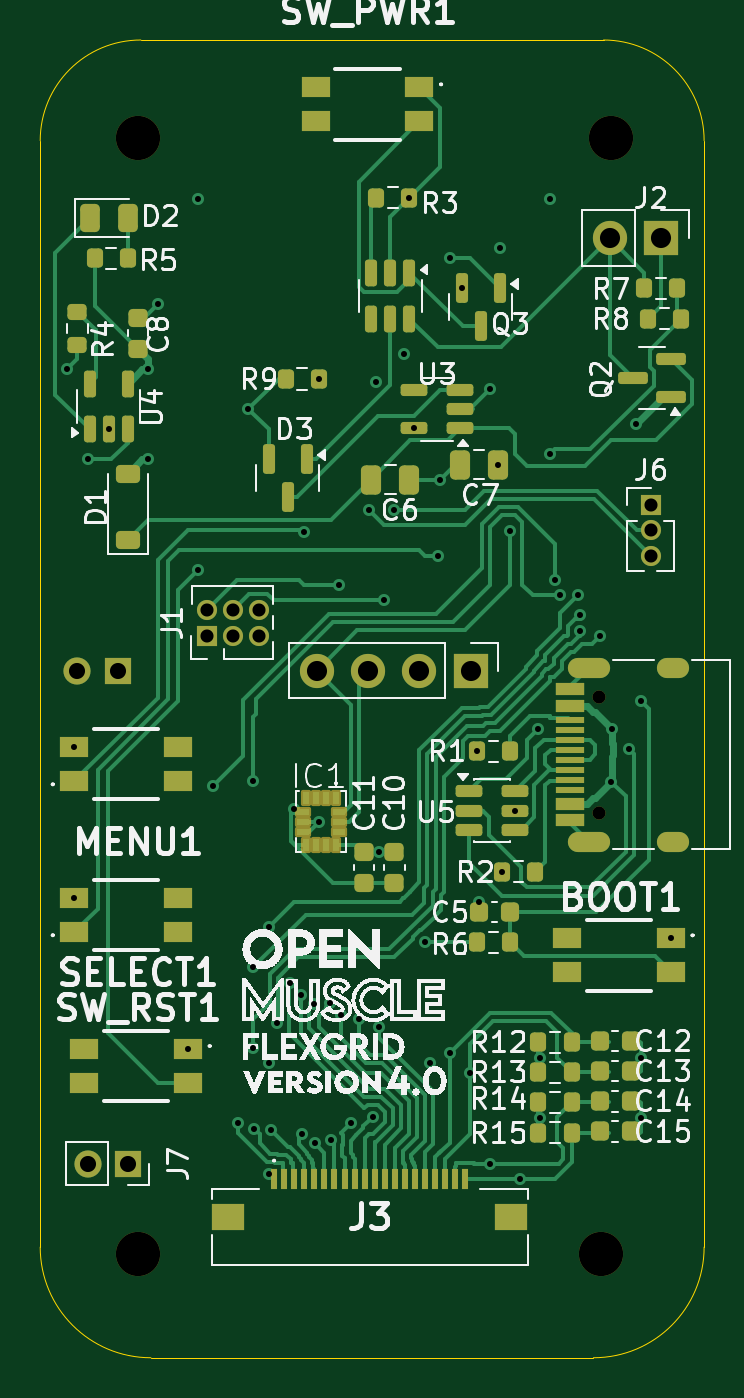
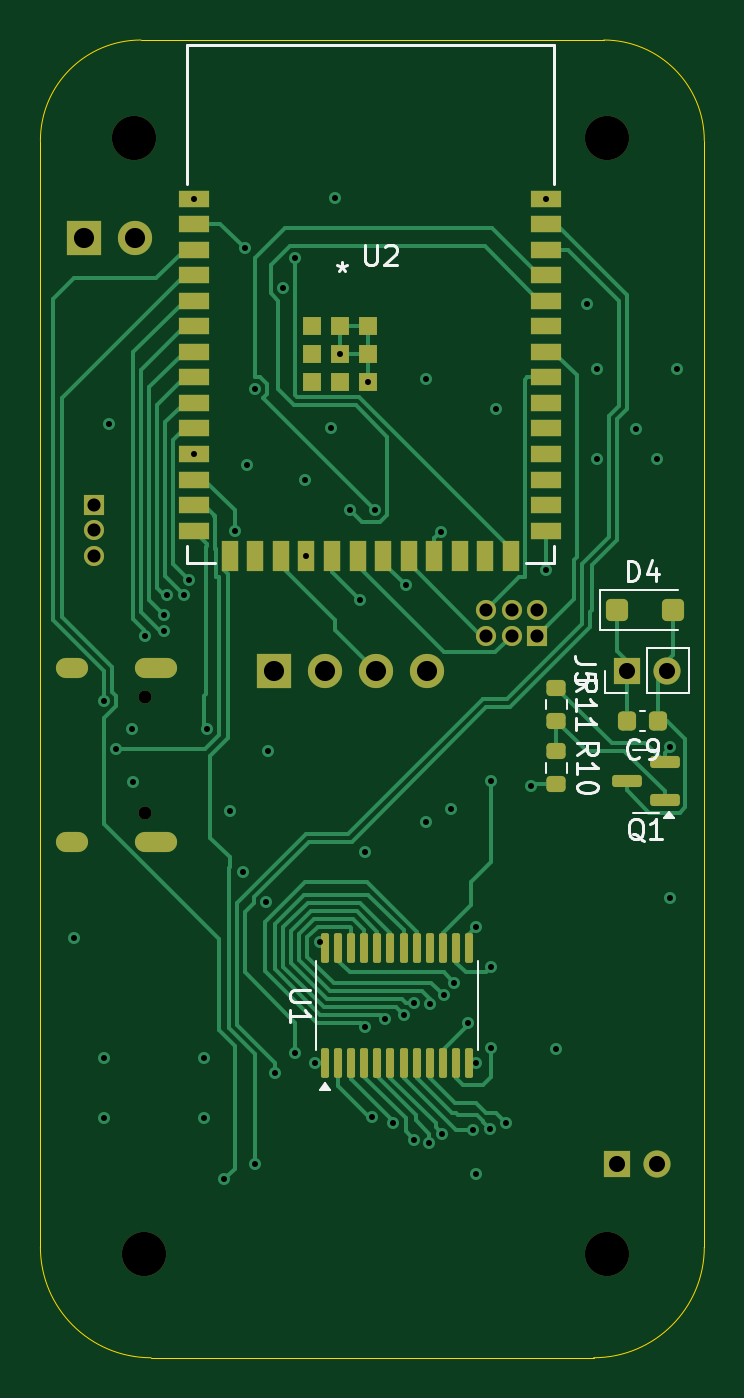
Circuit board: 13 layer files. Board 33.0 x 65.5 mm.
- bottom_copper: OM-FlexGrid-Rigid-PCB-B_Cu.gbr (29487 bytes)
- bottom_mask: OM-FlexGrid-Rigid-PCB-B_Mask.gbr (5198 bytes)
- paste: OM-FlexGrid-Rigid-PCB-B_Paste.gbr (3924 bytes)
- bottom_silk: OM-FlexGrid-Rigid-PCB-B_Silkscreen.gbr (12535 bytes)
- outline: OM-FlexGrid-Rigid-PCB-Edge_Cuts.gbr (1006 bytes)
- top_copper: OM-FlexGrid-Rigid-PCB-F_Cu.gbr (47374 bytes)
- top_mask: OM-FlexGrid-Rigid-PCB-F_Mask.gbr (9274 bytes)
- paste: OM-FlexGrid-Rigid-PCB-F_Paste.gbr (7858 bytes)
- top_silk: OM-FlexGrid-Rigid-PCB-F_Silkscreen.gbr (160943 bytes)
- inner_copper: OM-FlexGrid-Rigid-PCB-In1_Cu.gbr (92694 bytes)
- inner_copper: OM-FlexGrid-Rigid-PCB-In2_Cu.gbr (111395 bytes)
- drill: OM-FlexGrid-Rigid-PCB-NPTH.drl (480 bytes)
- drill: OM-FlexGrid-Rigid-PCB-PTH.drl (2302 bytes)

=== bottom_copper: OM-FlexGrid-Rigid-PCB-B_Cu.gbr (29487 bytes, source omitted) ===
=== bottom_mask: OM-FlexGrid-Rigid-PCB-B_Mask.gbr ===
%TF.GenerationSoftware,KiCad,Pcbnew,10.0.2*%
%TF.CreationDate,2026-05-30T16:51:19-05:00*%
%TF.ProjectId,OM-FlexGrid-Rigid-PCB,4f4d2d46-6c65-4784-9772-69642d526967,rev?*%
%TF.SameCoordinates,Original*%
%TF.FileFunction,Soldermask,Bot*%
%TF.FilePolarity,Negative*%
%FSLAX46Y46*%
G04 Gerber Fmt 4.6, Leading zero omitted, Abs format (unit mm)*
G04 Created by KiCad (PCBNEW 10.0.2) date 2026-05-30 16:51:19*
%MOMM*%
%LPD*%
G01*
G04 APERTURE LIST*
G04 Aperture macros list*
%AMRoundRect*
0 Rectangle with rounded corners*
0 $1 Rounding radius*
0 $2 $3 $4 $5 $6 $7 $8 $9 X,Y pos of 4 corners*
0 Add a 4 corners polygon primitive as box body*
4,1,4,$2,$3,$4,$5,$6,$7,$8,$9,$2,$3,0*
0 Add four circle primitives for the rounded corners*
1,1,$1+$1,$2,$3*
1,1,$1+$1,$4,$5*
1,1,$1+$1,$6,$7*
1,1,$1+$1,$8,$9*
0 Add four rect primitives between the rounded corners*
20,1,$1+$1,$2,$3,$4,$5,0*
20,1,$1+$1,$4,$5,$6,$7,0*
20,1,$1+$1,$6,$7,$8,$9,0*
20,1,$1+$1,$8,$9,$2,$3,0*%
G04 Aperture macros list end*
%ADD10R,1.000000X1.000000*%
%ADD11C,1.000000*%
%ADD12R,1.350000X1.350000*%
%ADD13C,1.350000*%
%ADD14C,2.200000*%
%ADD15R,1.700000X1.700000*%
%ADD16C,1.700000*%
%ADD17C,0.650000*%
%ADD18O,2.100000X1.000000*%
%ADD19O,1.600000X1.000000*%
%ADD20RoundRect,0.100000X0.100000X-0.637500X0.100000X0.637500X-0.100000X0.637500X-0.100000X-0.637500X0*%
%ADD21RoundRect,0.150000X-0.587500X-0.150000X0.587500X-0.150000X0.587500X0.150000X-0.587500X0.150000X0*%
%ADD22R,1.498600X0.812800*%
%ADD23R,0.812800X1.498600*%
%ADD24R,0.889000X0.889000*%
%ADD25RoundRect,0.200000X-0.275000X0.200000X-0.275000X-0.200000X0.275000X-0.200000X0.275000X0.200000X0*%
%ADD26RoundRect,0.225000X-0.225000X-0.250000X0.225000X-0.250000X0.225000X0.250000X-0.225000X0.250000X0*%
%ADD27RoundRect,0.250000X0.300000X0.300000X-0.300000X0.300000X-0.300000X-0.300000X0.300000X-0.300000X0*%
G04 APERTURE END LIST*
D10*
%TO.C,J1*%
X148460000Y-100250000D03*
D11*
X148460000Y-98980000D03*
X149730000Y-100250000D03*
X149730000Y-98980000D03*
X151000000Y-100250000D03*
X151000000Y-98980000D03*
%TD*%
D12*
%TO.C,J7*%
X144500000Y-126500000D03*
D13*
X142500000Y-126500000D03*
%TD*%
D14*
%TO.C,H1*%
X168500000Y-75500000D03*
%TD*%
D15*
%TO.C,J2*%
X171000000Y-80500000D03*
D16*
X168460000Y-80500000D03*
%TD*%
D14*
%TO.C,H4*%
X145000000Y-75500000D03*
%TD*%
%TO.C,H2*%
X168000000Y-131000000D03*
%TD*%
D15*
%TO.C,SCRN1*%
X161540000Y-102000000D03*
D16*
X159000000Y-102000000D03*
X156460000Y-102000000D03*
X153920000Y-102000000D03*
%TD*%
D14*
%TO.C,H3*%
X145000000Y-131000000D03*
%TD*%
D17*
%TO.C,J4*%
X167945000Y-109070000D03*
X167945000Y-103290000D03*
D18*
X167415000Y-110500000D03*
D19*
X171595000Y-110500000D03*
D18*
X167415000Y-101860000D03*
D19*
X171595000Y-101860000D03*
%TD*%
D10*
%TO.C,J6*%
X170500000Y-93750000D03*
D11*
X170500000Y-95020000D03*
X170500000Y-96290000D03*
%TD*%
D20*
%TO.C,U1*%
X159000000Y-121500000D03*
X158350000Y-121500000D03*
X157700000Y-121500000D03*
X157050000Y-121500000D03*
X156400000Y-121500000D03*
X155750000Y-121500000D03*
X155100000Y-121500000D03*
X154450000Y-121500000D03*
X153800000Y-121500000D03*
X153150000Y-121500000D03*
X152500000Y-121500000D03*
X151850000Y-121500000D03*
X151850000Y-115775000D03*
X152500000Y-115775000D03*
X153150000Y-115775000D03*
X153800000Y-115775000D03*
X154450000Y-115775000D03*
X155100000Y-115775000D03*
X155750000Y-115775000D03*
X156400000Y-115775000D03*
X157050000Y-115775000D03*
X157700000Y-115775000D03*
X158350000Y-115775000D03*
X159000000Y-115775000D03*
%TD*%
D21*
%TO.C,Q1*%
X142125000Y-108450000D03*
X142125000Y-106550000D03*
X144000000Y-107500000D03*
%TD*%
D22*
%TO.C,U2*%
X165500000Y-78530000D03*
X165500000Y-79800000D03*
X165500000Y-81070000D03*
X165500000Y-82340000D03*
X165500000Y-83610000D03*
X165500000Y-84880000D03*
X165500000Y-86150000D03*
X165500000Y-87420000D03*
X165500000Y-88690000D03*
X165500000Y-89960000D03*
X165500000Y-91230000D03*
X165500000Y-92500000D03*
X165500000Y-93770000D03*
X165500000Y-95040000D03*
D23*
X163735000Y-96290000D03*
X162465000Y-96290000D03*
X161195000Y-96290000D03*
X159925000Y-96290000D03*
X158655000Y-96290000D03*
X157385000Y-96290000D03*
X156115000Y-96290000D03*
X154845000Y-96290000D03*
X153575000Y-96290000D03*
X152305000Y-96290000D03*
X151035000Y-96290000D03*
X149765000Y-96290000D03*
D22*
X148000000Y-95040000D03*
X148000000Y-93770000D03*
X148000000Y-92500000D03*
X148000000Y-91230000D03*
X148000000Y-89960000D03*
X148000000Y-88690000D03*
X148000000Y-87420000D03*
X148000000Y-86150000D03*
X148000000Y-84880000D03*
X148000000Y-83610000D03*
X148000000Y-82340000D03*
X148000000Y-81070000D03*
X148000000Y-79800000D03*
X148000000Y-78530000D03*
D24*
X158250000Y-86250000D03*
X159650000Y-84850000D03*
X159650000Y-86250000D03*
X159650000Y-87650000D03*
X158250000Y-87650000D03*
X156850000Y-87650000D03*
X156850000Y-86250000D03*
X156850000Y-84850000D03*
X158250000Y-84850000D03*
%TD*%
D12*
%TO.C,J5*%
X144000000Y-102000000D03*
D13*
X142000000Y-102000000D03*
%TD*%
D25*
%TO.C,R10*%
X147500000Y-106000000D03*
X147500000Y-107650000D03*
%TD*%
D26*
%TO.C,C9*%
X142450000Y-104500000D03*
X144000000Y-104500000D03*
%TD*%
D25*
%TO.C,R11*%
X147500000Y-102850000D03*
X147500000Y-104500000D03*
%TD*%
D27*
%TO.C,D4*%
X144500000Y-99000000D03*
X141700000Y-99000000D03*
%TD*%
M02*

=== paste: OM-FlexGrid-Rigid-PCB-B_Paste.gbr (3924 bytes, source withheld) ===
=== bottom_silk: OM-FlexGrid-Rigid-PCB-B_Silkscreen.gbr (12535 bytes, source omitted) ===
=== outline: OM-FlexGrid-Rigid-PCB-Edge_Cuts.gbr ===
%TF.GenerationSoftware,KiCad,Pcbnew,10.0.2*%
%TF.CreationDate,2026-05-30T16:51:19-05:00*%
%TF.ProjectId,OM-FlexGrid-Rigid-PCB,4f4d2d46-6c65-4784-9772-69642d526967,rev?*%
%TF.SameCoordinates,Original*%
%TF.FileFunction,Profile,NP*%
%FSLAX46Y46*%
G04 Gerber Fmt 4.6, Leading zero omitted, Abs format (unit mm)*
G04 Created by KiCad (PCBNEW 10.0.2) date 2026-05-30 16:51:19*
%MOMM*%
%LPD*%
G01*
G04 APERTURE LIST*
%TA.AperFunction,Profile*%
%ADD10C,0.050000*%
%TD*%
G04 APERTURE END LIST*
D10*
X140150000Y-75650000D02*
G75*
G02*
X145150000Y-70650000I5000000J0D01*
G01*
X140150000Y-130650000D02*
X140150000Y-75650000D01*
X145150000Y-70650000D02*
X168150000Y-70650000D01*
X145650000Y-136150000D02*
G75*
G02*
X140150000Y-130650000I0J5500000D01*
G01*
X167650000Y-136150000D02*
X145650000Y-136150000D01*
X168150000Y-70650000D02*
G75*
G02*
X173150000Y-75650000I0J-5000000D01*
G01*
X173150000Y-75650000D02*
X173150000Y-130650000D01*
X173150000Y-130650000D02*
G75*
G02*
X167650000Y-136150000I-5500000J0D01*
G01*
M02*

=== top_copper: OM-FlexGrid-Rigid-PCB-F_Cu.gbr (47374 bytes, source omitted) ===
=== top_mask: OM-FlexGrid-Rigid-PCB-F_Mask.gbr (9274 bytes, source omitted) ===
=== paste: OM-FlexGrid-Rigid-PCB-F_Paste.gbr (7858 bytes, source omitted) ===
=== top_silk: OM-FlexGrid-Rigid-PCB-F_Silkscreen.gbr (160943 bytes, source omitted) ===
=== inner_copper: OM-FlexGrid-Rigid-PCB-In1_Cu.gbr (92694 bytes, source omitted) ===
=== inner_copper: OM-FlexGrid-Rigid-PCB-In2_Cu.gbr (111395 bytes, source omitted) ===
=== drill: OM-FlexGrid-Rigid-PCB-NPTH.drl ===
M48
; DRILL file KiCad 10.0.2 date 2026-05-30T16:51:17
; FORMAT={-:-/ absolute / metric / decimal}
; #@! TF.CreationDate,2026-05-30T16:51:17-05:00
; #@! TF.GenerationSoftware,Kicad,Pcbnew,10.0.2
; #@! TF.FileFunction,NonPlated,1,4,NPTH
FMAT,2
METRIC
; #@! TA.AperFunction,NonPlated,NPTH,ComponentDrill
T1C0.650
; #@! TA.AperFunction,NonPlated,NPTH,ComponentDrill
T2C2.200
%
G90
G05
T1
X167.945Y-103.29
X167.945Y-109.07
T2
X145.0Y-75.5
X145.0Y-131.0
X168.0Y-131.0
X168.5Y-75.5
M30

=== drill: OM-FlexGrid-Rigid-PCB-PTH.drl ===
M48
; DRILL file KiCad 10.0.2 date 2026-05-30T16:51:17
; FORMAT={-:-/ absolute / metric / decimal}
; #@! TF.CreationDate,2026-05-30T16:51:17-05:00
; #@! TF.GenerationSoftware,Kicad,Pcbnew,10.0.2
; #@! TF.FileFunction,Plated,1,4,PTH
FMAT,2
METRIC
; #@! TA.AperFunction,Plated,PTH,ViaDrill
T1C0.300
; #@! TA.AperFunction,Plated,PTH,ComponentDrill
T2C0.600
; #@! TA.AperFunction,Plated,PTH,ComponentDrill
T3C0.650
; #@! TA.AperFunction,Plated,PTH,ComponentDrill
T4C0.800
; #@! TA.AperFunction,Plated,PTH,ComponentDrill
T5C1.000
%
G90
G05
T1
X141.5Y-87.0
X141.85Y-105.8
X141.85Y-113.3
X142.5Y-91.5
X143.55Y-90.0
X145.5Y-87.0
X145.5Y-91.5
X146.0Y-83.75
X147.5Y-120.8
X148.0Y-78.53
X148.0Y-97.0
X148.75Y-107.75
X150.0Y-124.5
X150.5Y-89.0
X150.75Y-107.5
X150.75Y-116.75
X150.75Y-120.75
X150.8Y-124.8
X151.5Y-114.75
X151.5Y-121.5
X151.5Y-127.0
X151.624Y-124.822
X151.9Y-119.522
X152.578Y-117.5
X152.752Y-108.872
X153.1Y-118.111
X153.166Y-125.02
X153.25Y-95.1
X153.772Y-118.546
X153.812Y-125.492
X154.0Y-87.5
X154.0Y-109.5
X154.57Y-118.5
X154.591Y-125.306
X155.0Y-97.75
X155.092Y-119.107
X155.615Y-124.484
X156.0Y-119.3
X156.5Y-94.0
X156.674Y-124.174
X156.85Y-87.65
X157.0Y-111.0
X157.0Y-119.7
X157.25Y-98.5
X157.75Y-94.0
X158.25Y-86.25
X158.5Y-78.5
X158.725Y-89.95
X159.275Y-115.5
X159.5Y-121.5
X159.925Y-96.29
X160.0Y-92.5
X160.5Y-81.5
X160.5Y-121.0
X161.1Y-83.0
X161.5Y-122.0
X161.85Y-106.0
X161.95Y-113.5
X162.5Y-88.0
X162.5Y-126.5
X162.9Y-91.75
X163.0Y-81.0
X163.1Y-112.0
X163.5Y-95.041
X163.75Y-108.95
X164.0Y-127.25
X164.874Y-104.912
X165.0Y-121.25
X165.0Y-124.25
X165.5Y-78.53
X165.5Y-91.23
X165.75Y-97.5
X166.003Y-98.259
X166.868Y-98.243
X167.0Y-99.25
X167.0Y-100.05
X167.965Y-100.265
X168.528Y-107.527
X168.575Y-104.88
X169.4Y-105.9
X169.75Y-89.75
X170.0Y-103.5
X170.0Y-121.25
X170.0Y-124.25
X171.5Y-115.3
T3
X148.46Y-98.98
X148.46Y-100.25
X149.73Y-98.98
X149.73Y-100.25
X151.0Y-98.98
X151.0Y-100.25
X170.5Y-93.75
X170.5Y-95.02
X170.5Y-96.29
T4
X142.0Y-102.0
X142.5Y-126.5
X144.0Y-102.0
X144.5Y-126.5
T5
X153.92Y-102.0
X156.46Y-102.0
X159.0Y-102.0
X161.54Y-102.0
X168.46Y-80.5
X171.0Y-80.5
T2
G00X166.865Y-101.86
M15
G01X167.965Y-101.86
M16
G05
G00X166.865Y-110.5
M15
G01X167.965Y-110.5
M16
G05
G00X171.295Y-101.86
M15
G01X171.895Y-101.86
M16
G05
G00X171.295Y-110.5
M15
G01X171.895Y-110.5
M16
G05
M30
